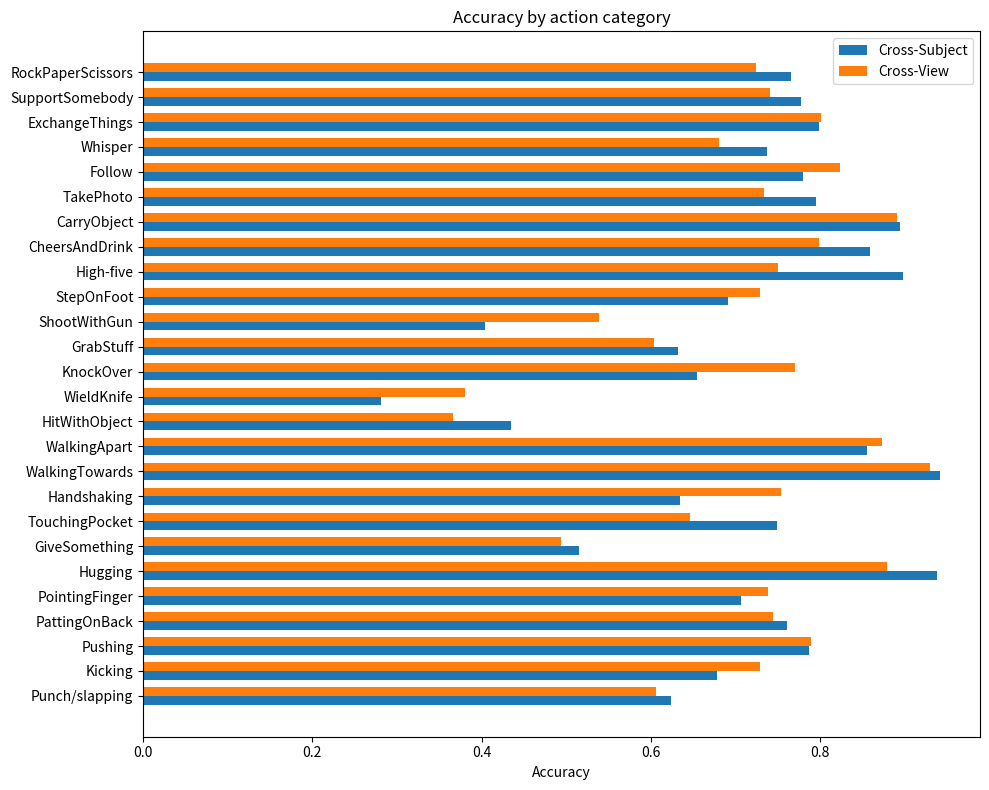

This figure's Python source: (Note: this script raises an exception after producing the figure.)
import matplotlib.pyplot as plt
import numpy as np

#基于模型训练结果，绘制数据集的各类表标签的性能,柱状图显示

# 类别标签 NTU RGB+D 120
labels = ['Punch/slapping', 'Kicking', 'Pushing', 'PattingOnBack', 'PointingFinger', 'Hugging', 'GiveSomething', 
          'TouchingPocket', 'Handshaking', 'WalkingTowards', 'WalkingApart', 'HitWithObject', 'WieldKnife', 
          'KnockOver', 'GrabStuff', 'ShootWithGun', 'StepOnFoot', 'High-five', 'CheersAndDrink', 
          'CarryObject', 'TakePhoto', 'Follow', 'Whisper', 'ExchangeThings', 'SupportSomebody', 'RockPaperScissors']

# Cross-Subject 和 Cross-Setup 的准确率数据
cross_subject = [0.6240875912408759,0.677536231884058,0.7862318840579711,0.7608695652173914,0.7065217391304348,0.9379562043795621,0.5144927536231884,0.7490909090909091,0.6340579710144928,0.9413919413919414,0.855072463768116,0.43478260869565216,0.28125,0.6545138888888888,0.6313043478260869,0.40347826086956523,0.6904347826086956,0.8975694444444444,0.8591304347826086,0.8940972222222222,0.7951388888888888,0.7795138888888888,0.7373913043478261,0.7982608695652174,0.7773913043478261,0.765625]
cross_view = [0.6052104208416834,0.7290836653386454,0.7892644135188867,0.7440476190476191,0.738430583501006,0.8791666666666667,0.49404761904761907,0.6461232604373758,0.753968253968254,0.9298597194388778,0.8727634194831014,0.3665987780040733,0.3800813008130081,0.769857433808554,0.6036585365853658,0.5387755102040817,0.7291242362525459,0.75,0.7987804878048781,0.890020366598778,0.7331975560081466,0.823170731707317,0.6802443991853361,0.8008130081300813,0.7408163265306122,0.7235772357723578]

# 定义柱状图的位置
x = np.arange(len(labels))
width = 0.35  # 每个柱子的宽度

# 创建子图
fig, ax = plt.subplots(figsize=(10, 8))

# 画柱状图
rects1 = ax.barh(x - width/2, cross_subject, width, label='Cross-Subject')
rects2 = ax.barh(x + width/2, cross_view, width, label='Cross-View')

# 添加标签、标题和自定义x轴刻度
ax.set_xlabel('Accuracy')
ax.set_title('Accuracy by action category')
ax.set_yticks(x)
ax.set_yticklabels(labels)
ax.legend()

# 调整布局
fig.tight_layout()

plt.savefig(r'/demo/ARN-LSTM/plot_figures_results/NTU-V2/ARN-LSTM_outward_performence_per_class.png',dpi=300,bbox_inches='tight')
# 显示图像
plt.show()
